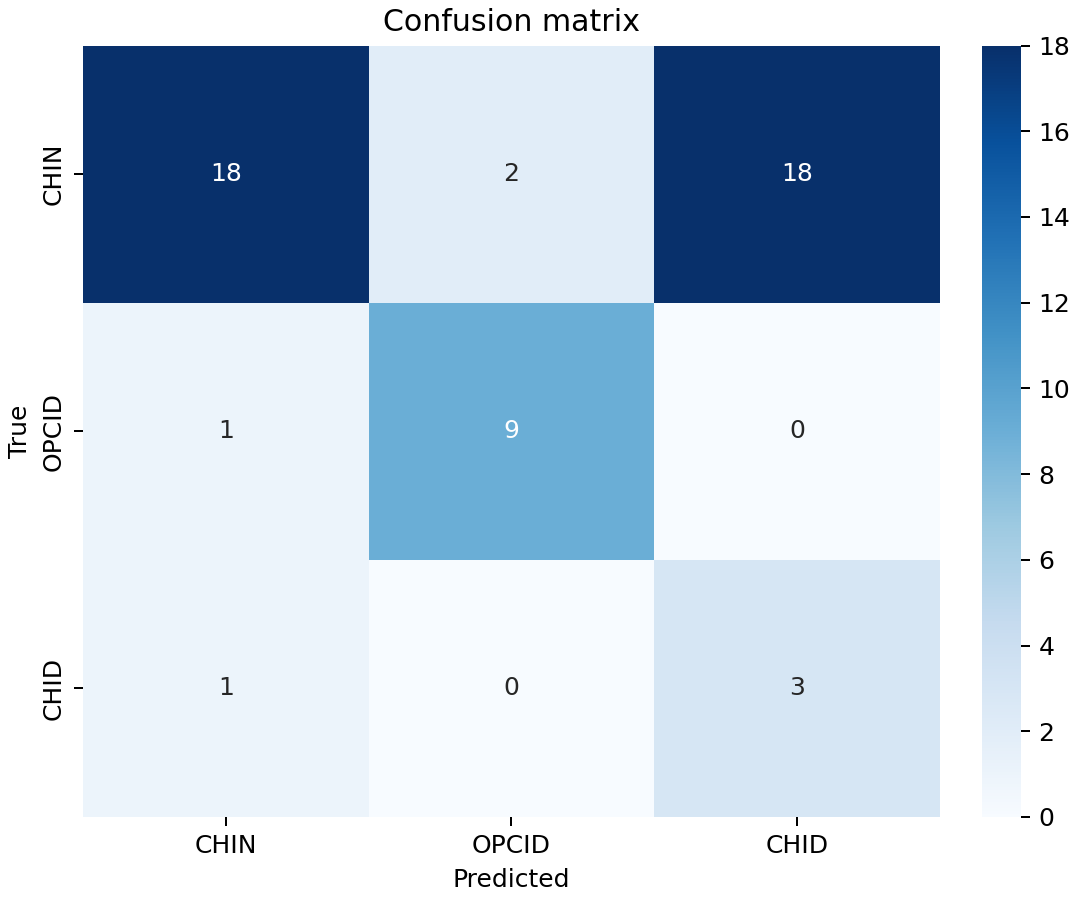

Data behind this chart, as committed beside it:
True, CHIN, OPCID, CHID
CHIN, 18, 2, 18
OPCID, 1, 9, 0
CHID, 1, 0, 3
